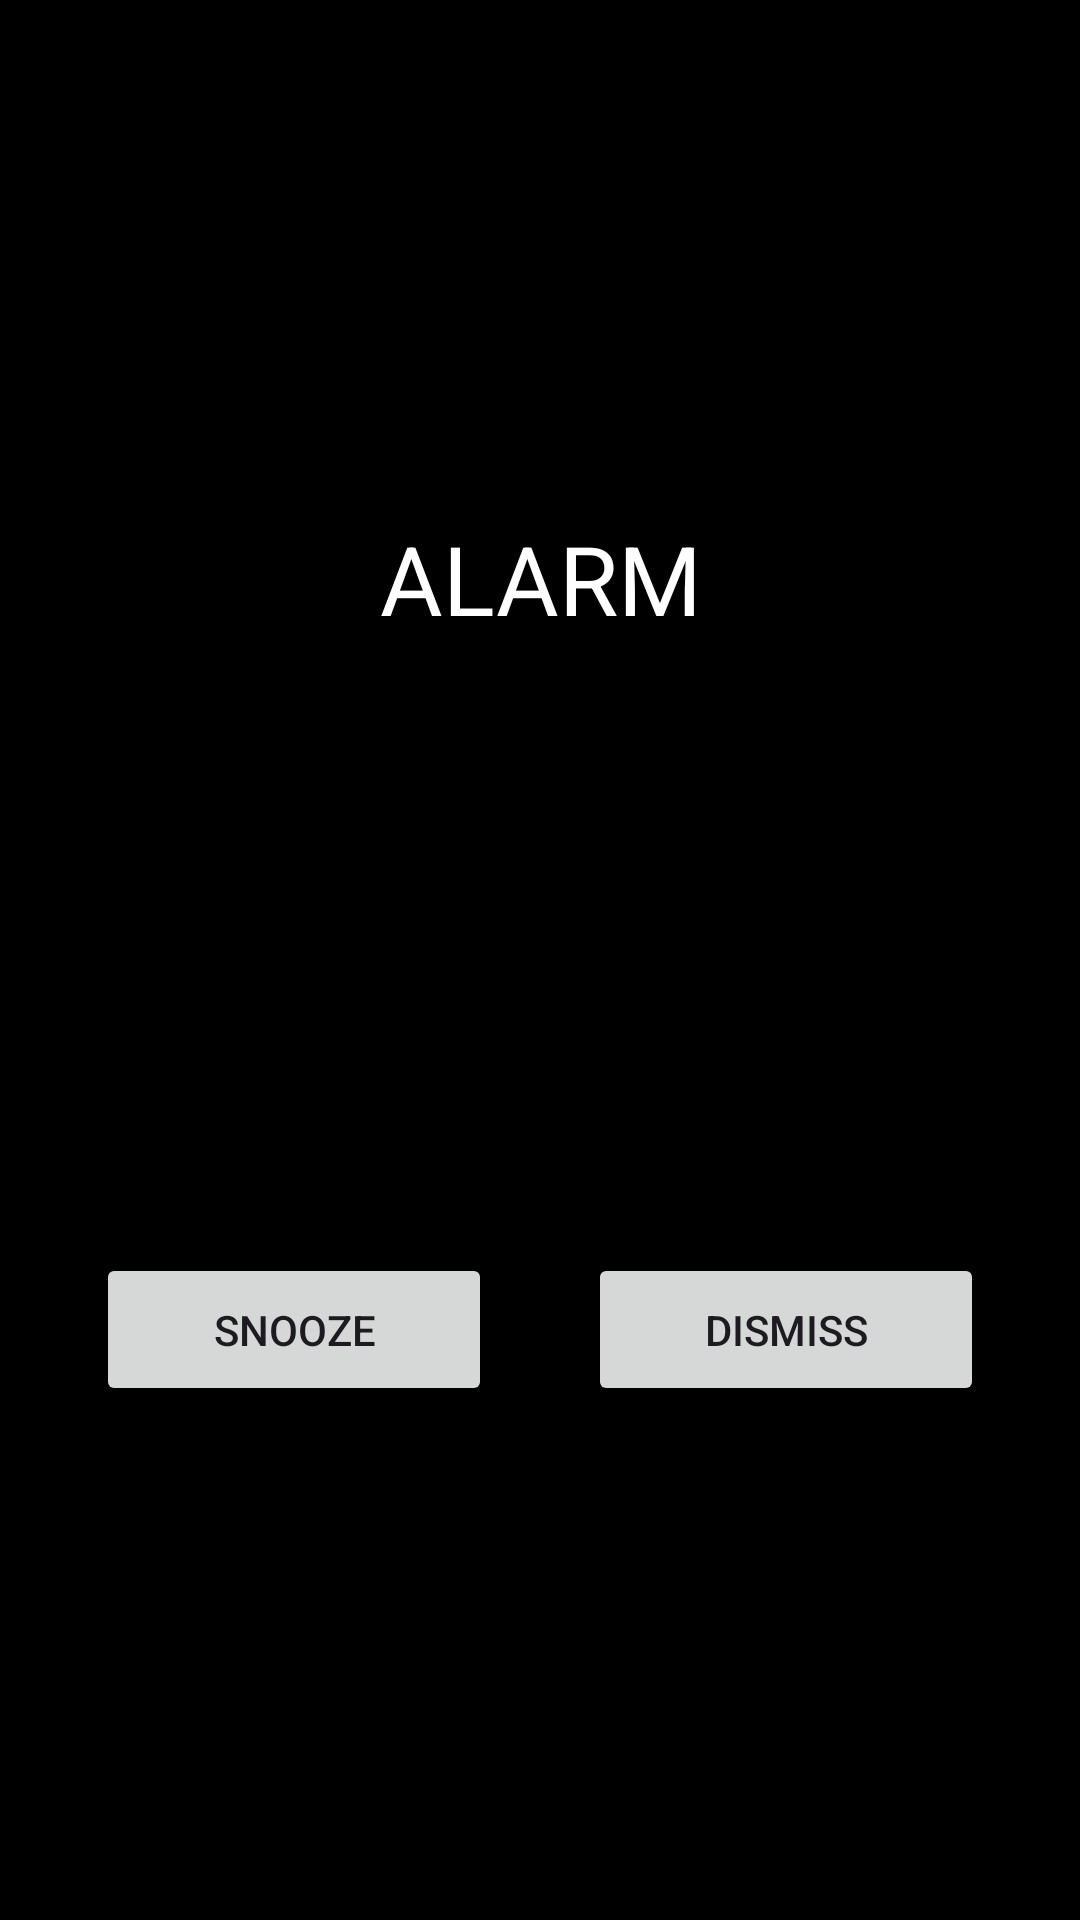

Reconstruct the res/layout file that produces this screen, plus the resources it refers to.
<!-- AndroidManifest.xml: application theme Theme.AlarmApp -->
<!-- res/layout/activity_alarm_ring.xml -->
<?xml version="1.0" encoding="utf-8"?>
<LinearLayout xmlns:android="http://schemas.android.com/apk/res/android"
    android:layout_width="match_parent"
    android:layout_height="match_parent"
    android:orientation="vertical"
    android:gravity="center"
    android:padding="32dp"
    android:background="@android:color/black">

    <TextView
        android:layout_width="match_parent"
        android:layout_height="wrap_content"
        android:text="ALARM"
        android:textSize="32sp"
        android:textColor="@android:color/white"
        android:gravity="center"
        android:layout_marginBottom="32dp" />

    <TextView
        android:id="@+id/alarmTimeText"
        android:layout_width="match_parent"
        android:layout_height="wrap_content"
        android:textSize="48sp"
        android:textColor="@android:color/white"
        android:gravity="center"
        android:layout_marginBottom="16dp" />

    <TextView
        android:id="@+id/alarmLabelText"
        android:layout_width="match_parent"
        android:layout_height="wrap_content"
        android:textSize="20sp"
        android:textColor="@android:color/white"
        android:gravity="center"
        android:layout_marginBottom="64dp" />

    <LinearLayout
        android:layout_width="match_parent"
        android:layout_height="wrap_content"
        android:orientation="horizontal">

        <Button
            android:id="@+id/snoozeButton"
            android:layout_width="0dp"
            android:layout_height="wrap_content"
            android:layout_weight="1"
            android:text="Snooze"
            android:layout_marginEnd="16dp"
            android:padding="16dp" />

        <Button
            android:id="@+id/dismissButton"
            android:layout_width="0dp"
            android:layout_height="wrap_content"
            android:layout_weight="1"
            android:text="Dismiss"
            android:layout_marginStart="16dp"
            android:padding="16dp" />

    </LinearLayout>

</LinearLayout>
<!-- resources referenced by this layout -->
<resources>
  <style name="Theme.AlarmApp" parent="Base.Theme.AlarmApp" />
  <style name="Base.Theme.AlarmApp" parent="Theme.Material3.DayNight.NoActionBar">
          
          
      </style>
</resources>
